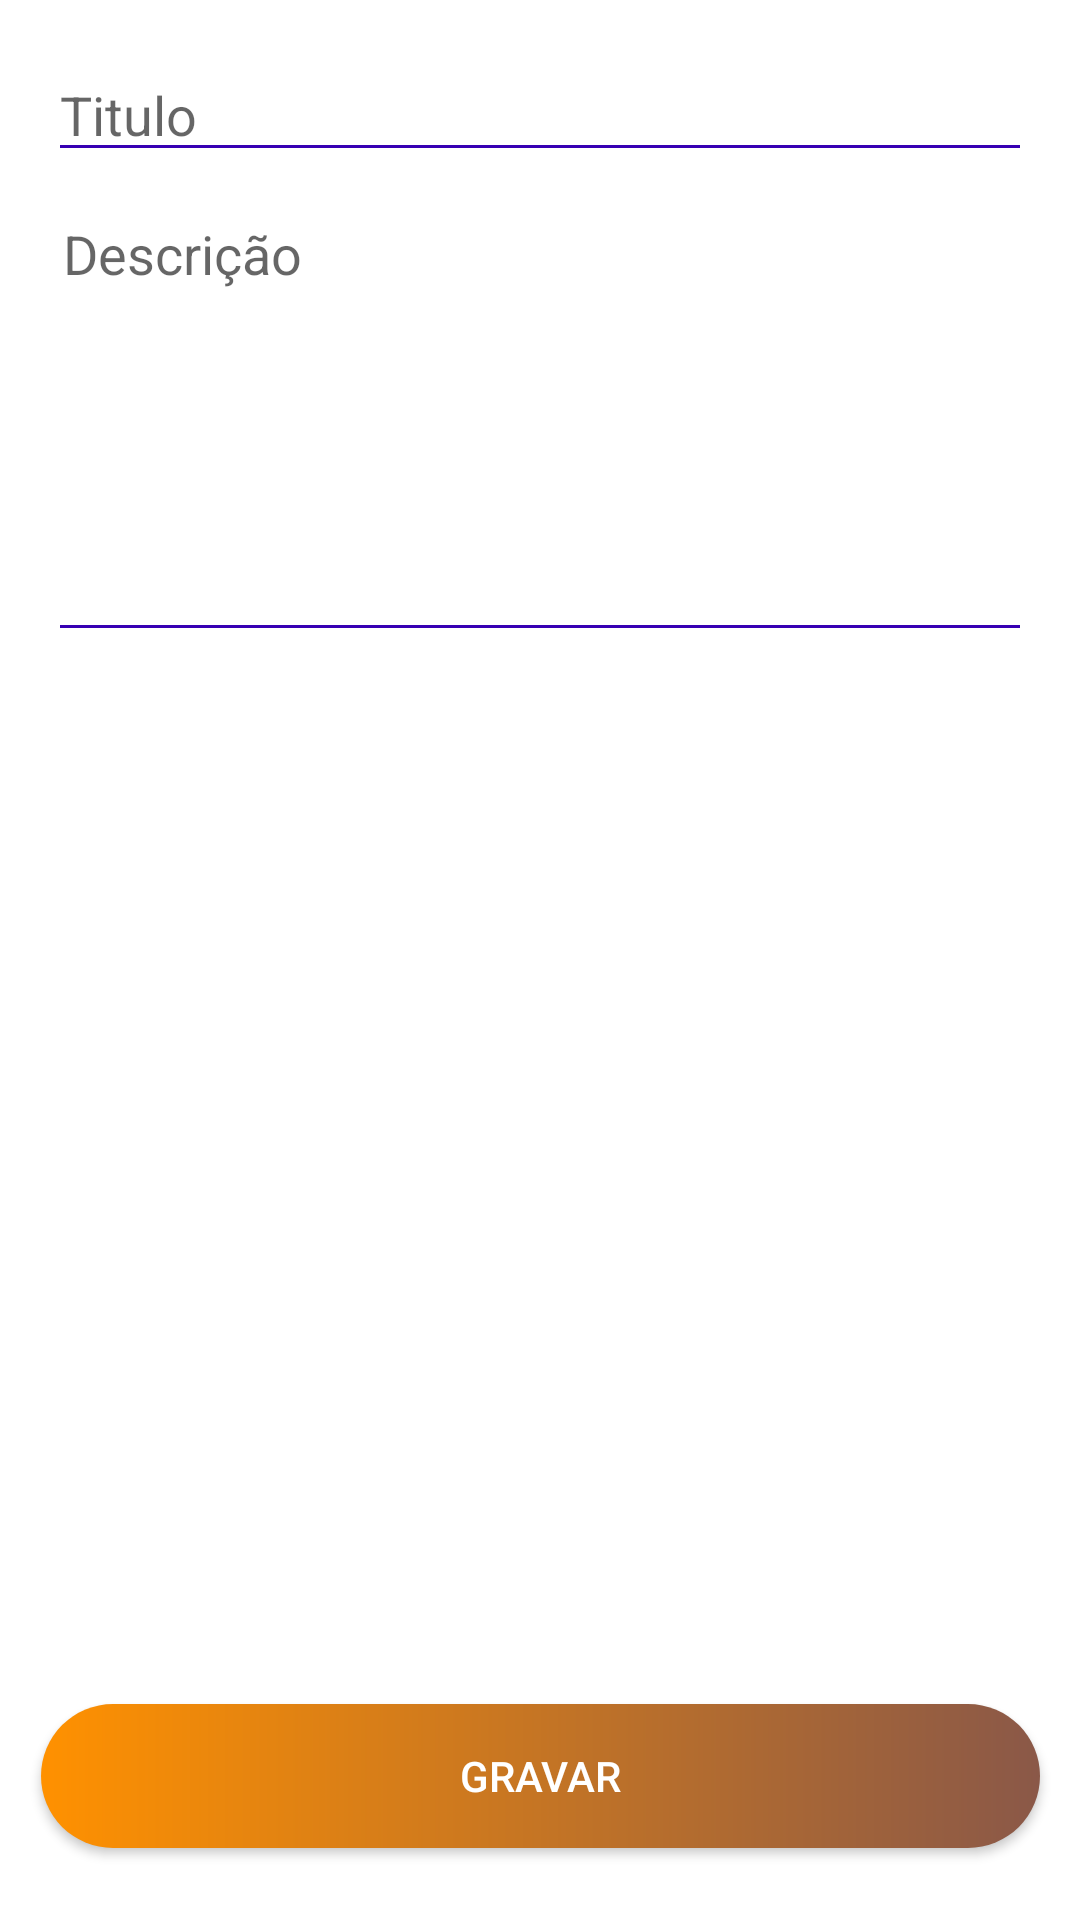

Reconstruct the res/layout file that produces this screen, plus the resources it refers to.
<!-- AndroidManifest.xml: application theme Theme.CMPLACESAPP -->
<!-- res/layout/activity_edit_notas.xml -->
<?xml version="1.0" encoding="utf-8"?>
<androidx.constraintlayout.widget.ConstraintLayout xmlns:android="http://schemas.android.com/apk/res/android"
    xmlns:app="http://schemas.android.com/apk/res-auto"
    xmlns:tools="http://schemas.android.com/tools"
    android:layout_width="match_parent"
    android:layout_height="match_parent"
    tools:context=".Notas.EditNotas">
    <LinearLayout
        android:layout_width="match_parent"
        android:layout_height="match_parent"
        android:orientation="vertical"
        android:padding="16dp">


        <EditText
            android:id="@+id/Titulo"
            android:layout_width="fill_parent"
            android:layout_height="wrap_content"
            android:backgroundTint="@color/colorPrimaryDark"
            android:hint="@string/Title"
            android:inputType="text" />

        <EditText
            android:id="@+id/Descicao"
            android:layout_width="fill_parent"
            android:layout_height="150dp"
            android:layout_marginBottom="10dp"
            android:layout_marginTop="10dp"
            android:backgroundTint="@color/colorPrimaryDark"
            android:gravity="top"
            android:hint="@string/Desc"
            android:fitsSystemWindows="true"
            android:breakStrategy="balanced"
            android:inputType="textMultiLine"
            android:singleLine="false"
            android:padding="5dp" />


    </LinearLayout>
    <Button
        android:id="@+id/BtnAddNota"
        android:layout_width="333dp"
        android:layout_height="wrap_content"
        android:layout_marginBottom="24dp"
        android:background="@drawable/shape2"
        android:text="Gravar"
        android:onClick="guardaNota"
        android:textColor="#FFFFFF"
        app:layout_constraintBottom_toBottomOf="parent"
        app:layout_constraintEnd_toEndOf="parent"
        app:layout_constraintStart_toStartOf="parent" />
</androidx.constraintlayout.widget.ConstraintLayout>
<!-- resources referenced by this layout -->
<resources>
  <color name="colorPrimaryDark">#3700B3</color>
  <!-- drawable shape2 (drawable) -->
  <shape xmlns:android="http://schemas.android.com/apk/res/android" android:shape="rectangle">
      <gradient android:startColor="#FF9100" android:endColor="#8A5848" android:type="linear"/>
      <corners android:radius="50dp"/>
  </shape>
  <string name="Desc">Descrição</string>
  <string name="Title">Titulo</string>
  <style name="Theme.CMPLACESAPP" parent="Theme.MaterialComponents.DayNight.DarkActionBar">
          
          <item name="colorPrimary">@color/purple_500</item>
          <item name="colorPrimaryVariant">@color/purple_700</item>
          <item name="colorOnPrimary">@color/white</item>
          
          <item name="colorSecondary">@color/teal_200</item>
          <item name="colorSecondaryVariant">@color/teal_700</item>
          <item name="colorOnSecondary">@color/black</item>
          
          <item name="android:statusBarColor" tools:targetApi="l">?attr/colorPrimaryVariant</item>
          
      </style>
  <color name="purple_500">#FF6200EE</color>
  <color name="purple_700">#FF3700B3</color>
  <color name="white">#FFFFFFFF</color>
  <color name="teal_200">#FF03DAC5</color>
  <color name="teal_700">#FF018786</color>
  <color name="black">#FF000000</color>
</resources>
